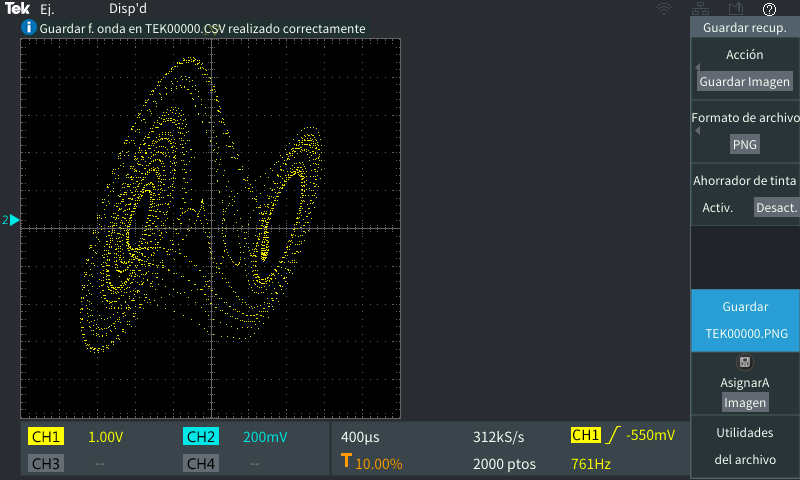

Data behind this chart, as committed beside it:
Model, TBS2074
Firmware Version, v1.25.03
Point Format, Y
Horizontal Units, S
Horizontal Scale, 0.004
Sample Interval, 3.2e-05
Filter Frequency, 1e+08
Record Length, 2000
Gating, 0.0% to 100.0%
Probe Attenuation, 10
Vertical Units, V
Vertical Offset, 0
Vertical Scale, 1
Label, 
TIME, CH1
-3.200e-02, 1.686
-3.197e-02, 1.254
-3.194e-02, 1.254
-3.190e-02, 0.8533
-3.187e-02, 0.8533
-3.184e-02, 0.809
-3.181e-02, 0.809
-3.178e-02, 1.414
-3.174e-02, 1.414
-3.171e-02, 2
-3.168e-02, 2
-3.165e-02, 1.95
-3.162e-02, 1.95
-3.158e-02, 1.232
-3.155e-02, 1.232
-3.152e-02, 0.1076
-3.149e-02, 0.1076
-3.146e-02, -1.312
-3.142e-02, -1.312
-3.139e-02, -2.11
-3.136e-02, -2.11
-3.133e-02, -1.862
-3.130e-02, -1.862
-3.126e-02, -1.175
-3.123e-02, -1.175
-3.120e-02, -0.7162
-3.117e-02, -0.7162
-3.114e-02, -0.8795
-3.110e-02, -0.8795
-3.107e-02, -1.888
-3.104e-02, -1.888
-3.101e-02, -2.582
-3.098e-02, -2.582
-3.094e-02, -2.224
-3.091e-02, -2.224
-3.088e-02, -1.108
-3.085e-02, -1.108
-3.082e-02, -0.07012
-3.078e-02, -0.07012
-3.075e-02, 0.958
-3.072e-02, 0.958
-3.069e-02, 1.327
-3.066e-02, 1.327
-3.062e-02, 1.165
-3.059e-02, 1.165
-3.056e-02, 1.135
... 1,954 more rows
